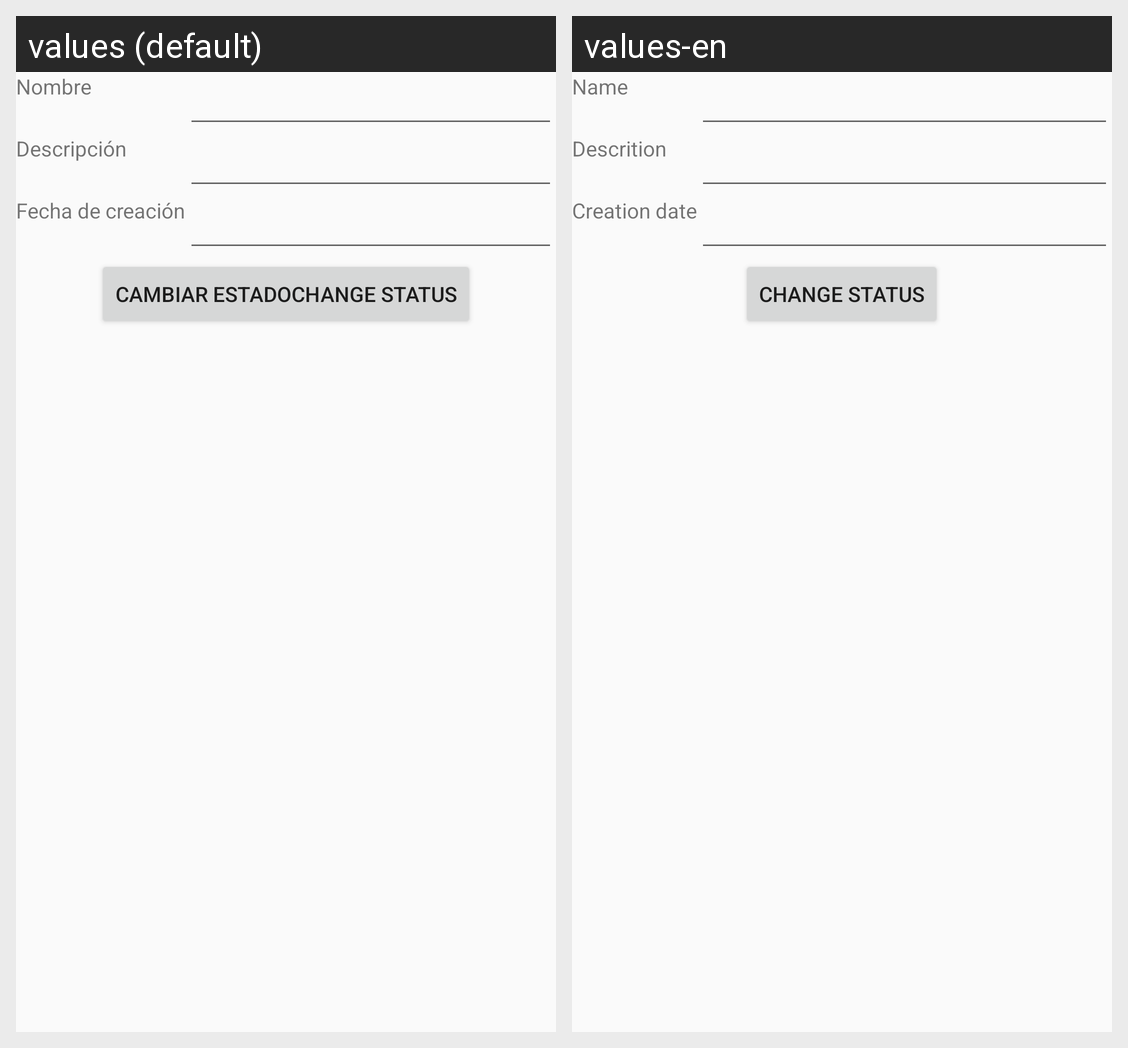

Here is an Android app screen in its default locale and in the app's own translations. Write out the translated-string differences for the strings that appear on this screen.
Android screen res/layout/activity_inventory.xml rendered under 2 locales, left to right: values (default), values-en. Device: Nexus 5 (rendered at 1080×1920; each locale shown at half size, 540×960, under a caption strip naming it); theme AppTheme.
Strings drawn on this screen, with the default value and each locale's value (text and hints the layout hard-codes, and strings that could not be matched under every locale, appear in the picture but are not listed):

txvName
  values: Nombre
  values-en: Name

txvDescription
  values: Descripción
  values-en: Descrition

txvCreationDate
  values: Fecha de creación
  values-en: Creation date

btnStatus
  values: Cambiar estadoChange status
  values-en: Change status
